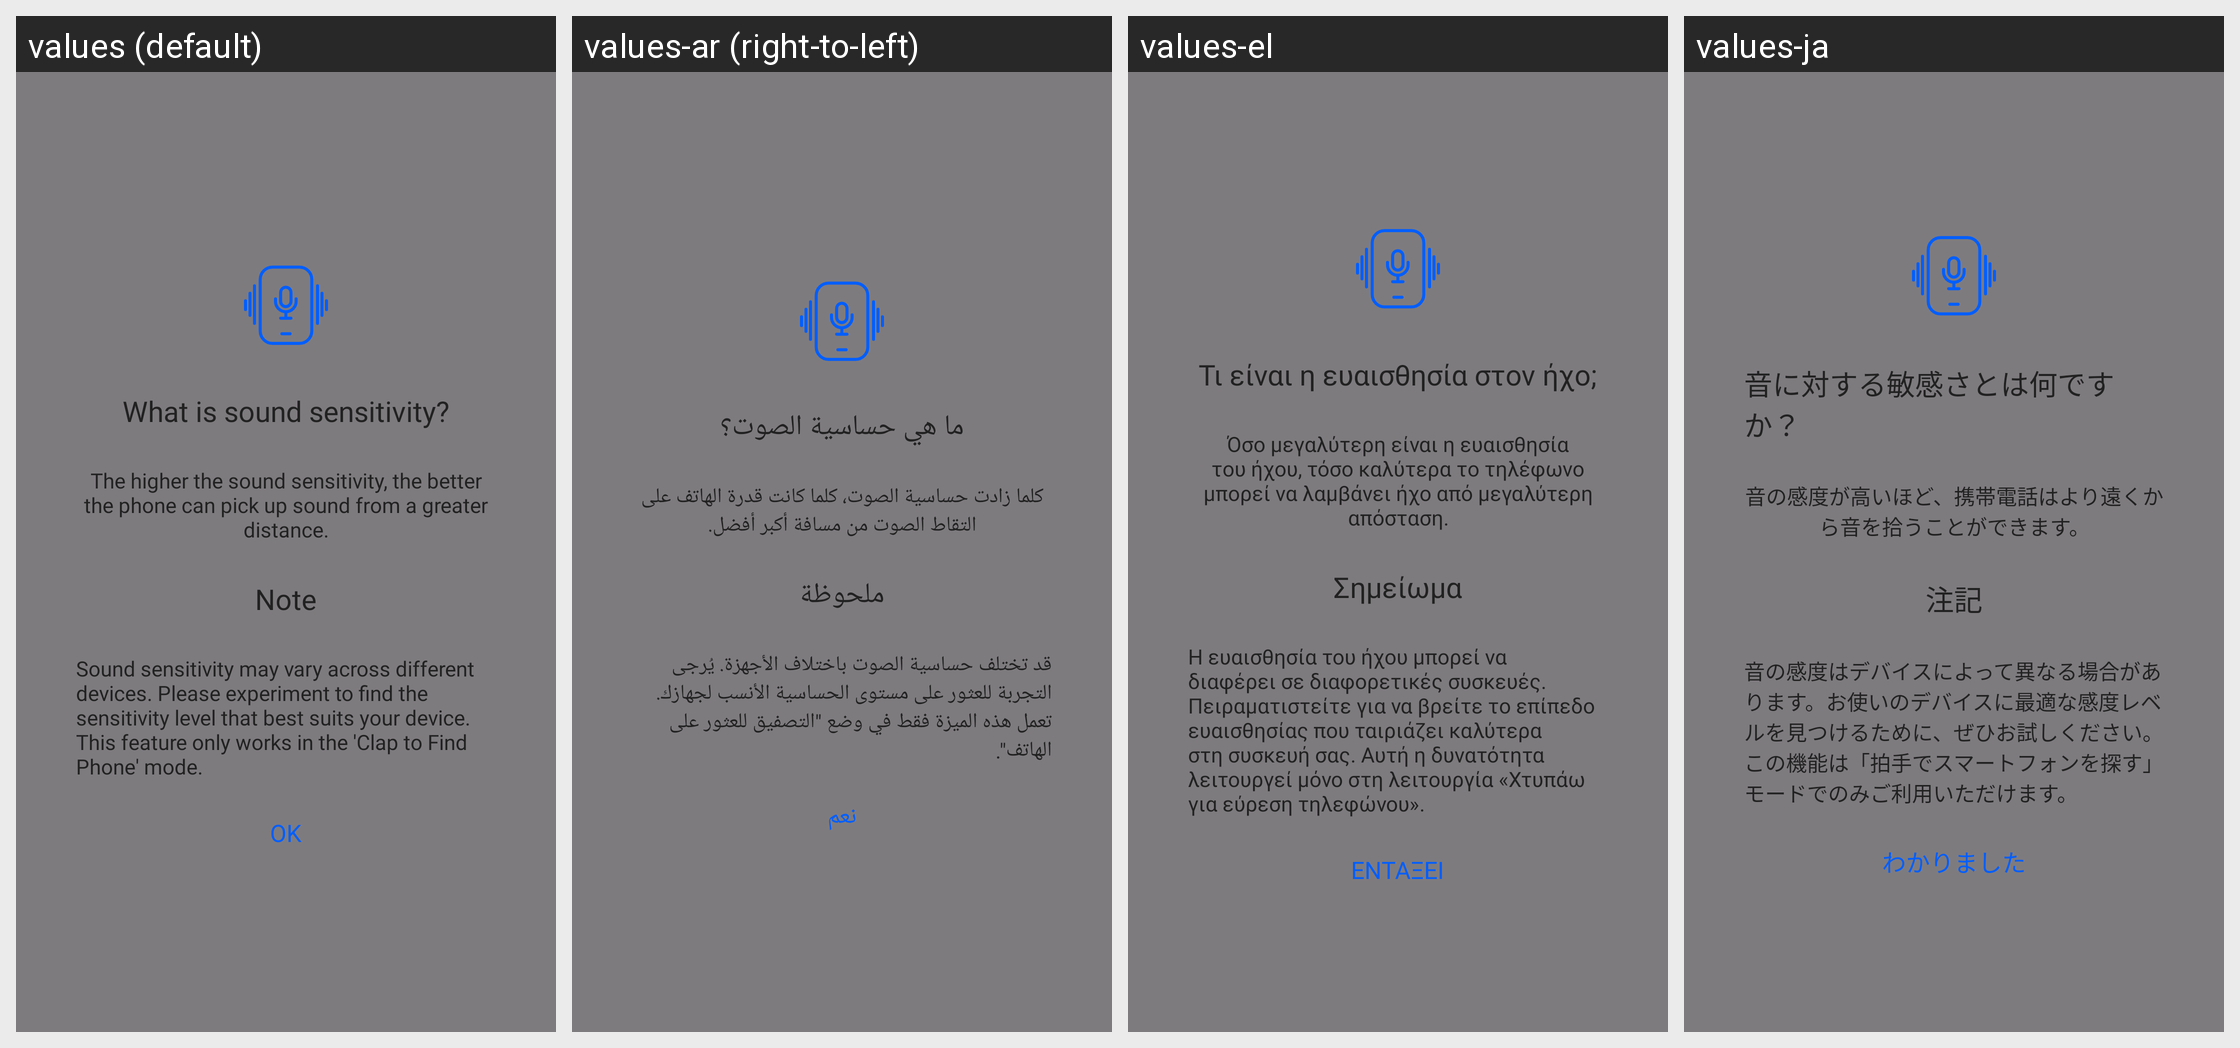

This grid shows one Android layout under several languages. Give, for every string resource on the screen, its name, the default text and each shown locale's text.
Android screen res/layout/dialog_tutorial_sound_sensitivity.xml rendered under 4 locales, left to right: values (default), values-ar (right-to-left), values-el, values-ja. Device: Nexus 5 (rendered at 1080×1920; each locale shown at half size, 540×960, under a caption strip naming it); theme Theme.FindMyPhone.
Other locales in the repository, not shown: values-bg, values-bn-rIN, values-cs, values-de, values-es, values-fr, values-hi, values-in, values-it, values-ko, values-nl, values-pl, values-pt, values-ro, values-ru, values-sv, values-th, values-ur-rIN, values-vi, values-zh-rCN, values-zh-rTW.
Strings drawn on this screen, with the default value and each locale's value (text and hints the layout hard-codes, and strings that could not be matched under every locale, appear in the picture but are not listed):

what_is_sound_sensitivity
  values: What is sound sensitivity?
  values-ar: ما هي حساسية الصوت؟
  values-el: Τι είναι η ευαισθησία στον ήχο;
  values-ja: 音に対する敏感さとは何ですか？

the_higher_the_sound_sensitivity
  values: The higher the sound sensitivity, the better the phone can pick up sound from a greater distance.
  values-ar: كلما زادت حساسية الصوت، كلما كانت قدرة الهاتف على التقاط الصوت من مسافة أكبر أفضل.
  values-el: Όσο μεγαλύτερη είναι η ευαισθησία του ήχου, τόσο καλύτερα το τηλέφωνο μπορεί να λαμβάνει ήχο από μεγαλύτερη απόσταση.
  values-ja: 音の感度が高いほど、携帯電話はより遠くから音を拾うことができます。

txt_note
  values: Note
  values-ar: ملحوظة
  values-el: Σημείωμα
  values-ja: 注記

sound_sensitivity_may_vary_across
  values: Sound sensitivity may vary across different devices. Please experiment to find the sensitivity level that best suits your device.
      This feature only works in the 'Clap to Find Phone' mode.
  values-ar: قد تختلف حساسية الصوت باختلاف الأجهزة. يُرجى التجربة للعثور على مستوى الحساسية الأنسب لجهازك. تعمل هذه الميزة فقط في وضع "التصفيق للعثور على الهاتف".
  values-el: Η ευαισθησία του ήχου μπορεί να διαφέρει σε διαφορετικές συσκευές. Πειραματιστείτε για να βρείτε το επίπεδο ευαισθησίας που ταιριάζει καλύτερα στη συσκευή σας. Αυτή η δυνατότητα λειτουργεί μόνο στη λειτουργία «Χτυπάω για εύρεση τηλεφώνου».
  values-ja: 音の感度はデバイスによって異なる場合があります。お使いのデバイスに最適な感度レベルを見つけるために、ぜひお試しください。この機能は「拍手でスマートフォンを探す」モードでのみご利用いただけます。

ok
  values: ok
  values-ar: نعم
  values-el: Εντάξει
  values-ja: わかりました
